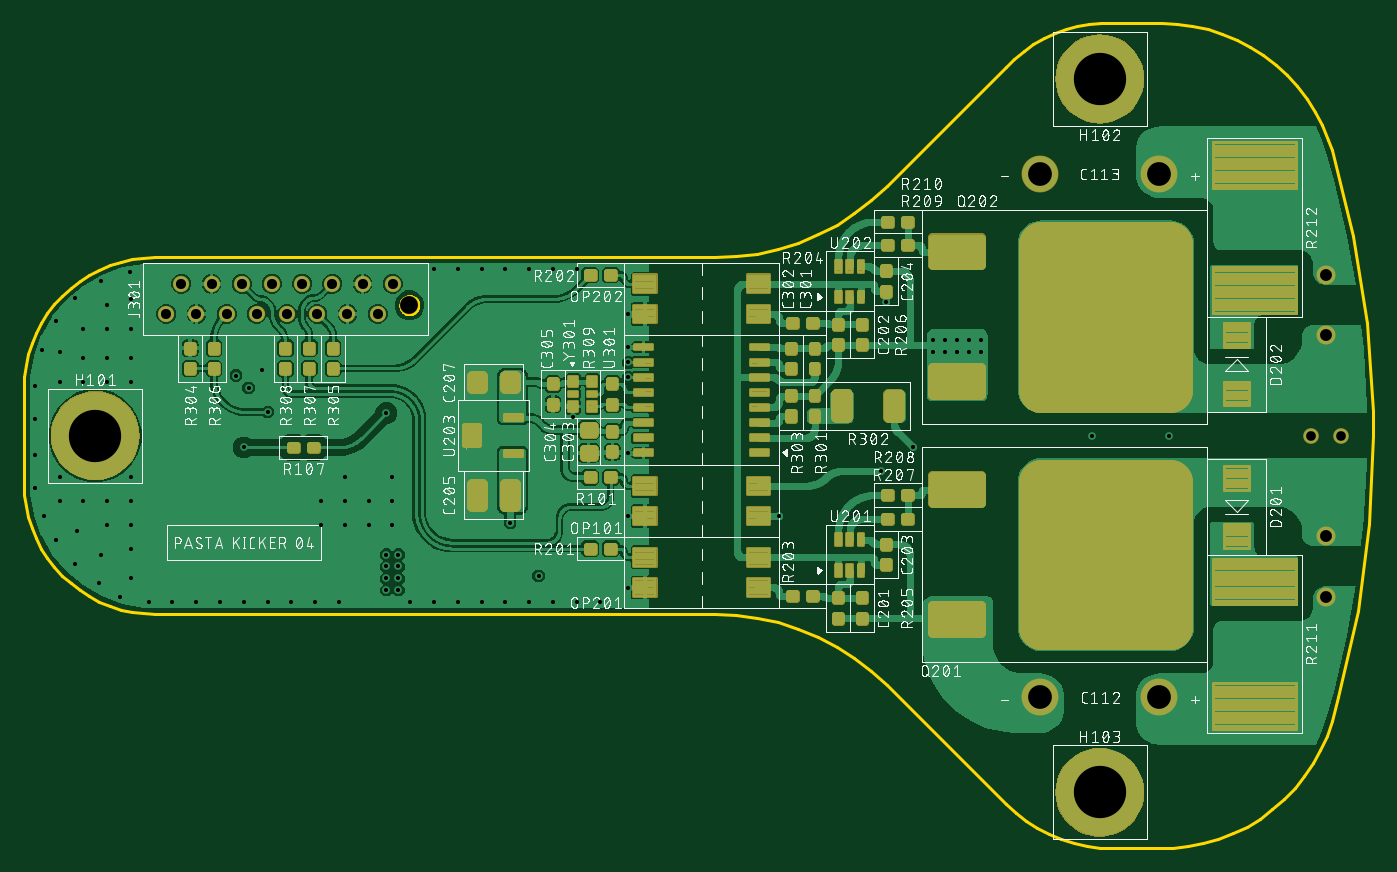
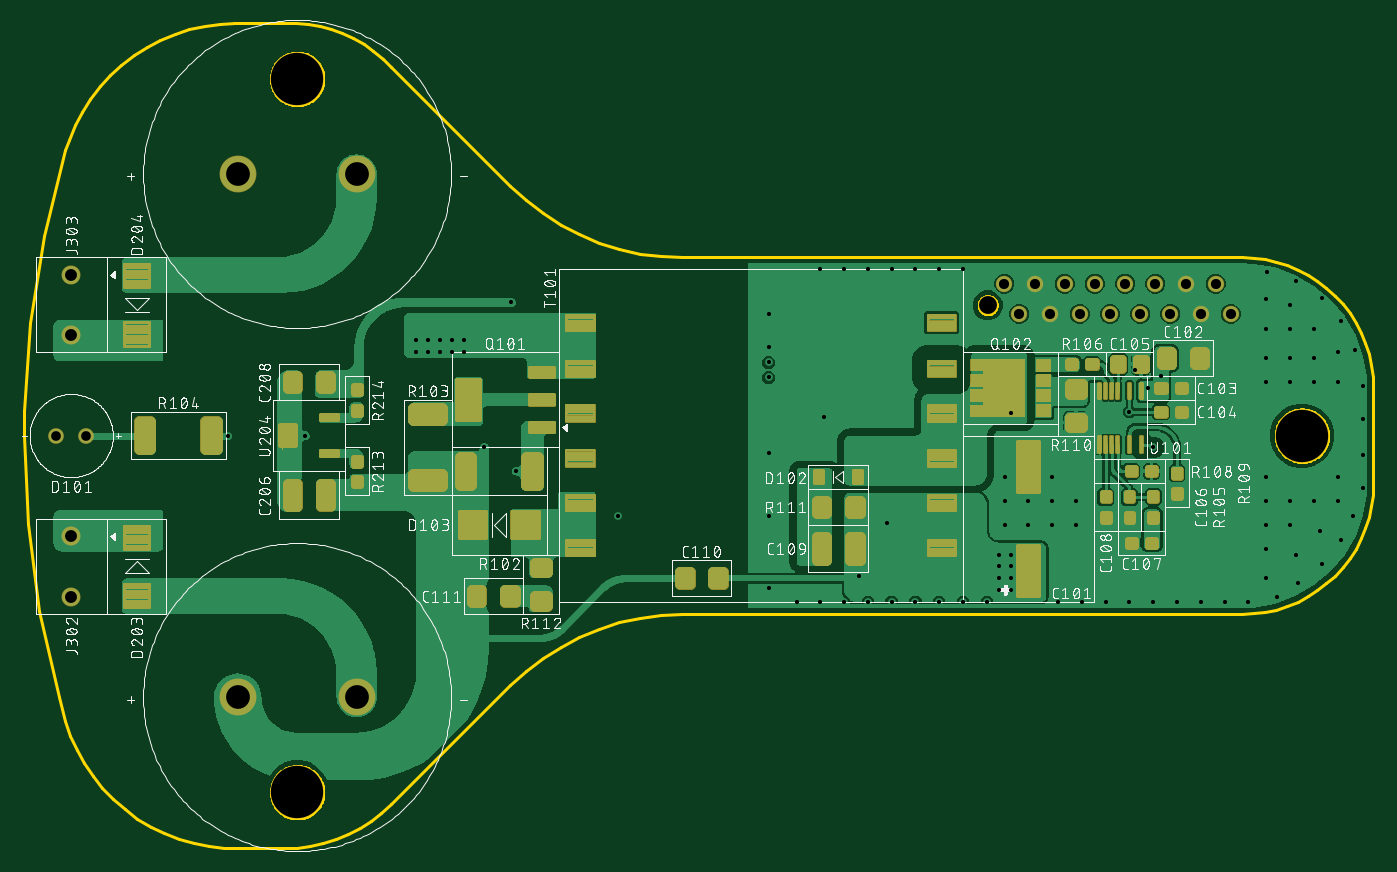
Circuit board: 10 layer files. Board 113.5 x 69.4 mm.
- bottom_copper: copper_bottom_l4.gbr (315033 bytes)
- top_copper: copper_top_l1.gbr (384304 bytes)
- drill: drill_1_16.xln (2094 bytes)
- outline: profile.gbr (10214 bytes)
- bottom_silk: silkscreen_bottom.gbr (292546 bytes)
- top_silk: silkscreen_top.gbr (462468 bytes)
- bottom_mask: soldermask_bottom.gbr (20726 bytes)
- top_mask: soldermask_top.gbr (69553 bytes)
- paste: solderpaste_bottom.gbr (23291 bytes)
- paste: solderpaste_top.gbr (46958 bytes)

=== bottom_copper: copper_bottom_l4.gbr (315033 bytes, source omitted) ===
=== top_copper: copper_top_l1.gbr (384304 bytes, source omitted) ===
=== drill: drill_1_16.xln ===
M48
;GenerationSoftware,Autodesk,EAGLE,9.6.2*%
;CreationDate,2023-01-29T16:43:31Z*%
FMAT,2
ICI,OFF
METRIC,TZ,000.000
T7C0.350
T6C0.813
T5C0.850
T4C1.000
T3C1.500
T2C2.000
T1C4.400
%
G90
M71
T1
X-22500Y0
X62000Y30000
X62000Y-30000
T2
X57000Y-22000
X67000Y-22000
X57000Y22000
X67000Y22000
T3
X3925Y10970
T4
X81000Y-13540
X81000Y13540
X81000Y8460
X81000Y-8460
T5
X1255Y10230
X2525Y12770
X-15Y12770
X-1285Y10230
X-2555Y12770
X-3825Y10230
X-5095Y12770
X-6365Y10230
X-7635Y12770
X-8905Y10230
X-10175Y12770
X-11445Y10230
X-12715Y12770
X-13985Y10230
X-15255Y12770
X-16525Y10230
T6
X79730Y0
X82270Y0
T7
X-12000Y-14000
X-10000Y-14000
X-8000Y-14000
X-6000Y-14000
X-4000Y-14000
X-2000Y-14000
X4000Y-14000
X6000Y-14000
X8000Y-14000
X10000Y-14000
X12000Y-14000
X14000Y-14000
X16000Y-14000
X18000Y-14000
X20000Y-14000
X2500Y-3500
X2500Y-5500
X500Y-5500
X-1500Y-5500
X-1500Y-3500
X-3500Y-5500
X-3500Y-7500
X-1500Y-7500
X500Y-7500
X2500Y-7500
X-19500Y-12000
X-19500Y-9500
X-22000Y-10000
X-21500Y-7500
X-24000Y-8000
X-19500Y-7500
X-19500Y-5500
X-21500Y-5500
X-23500Y-5500
X-25500Y-5500
X-25500Y4500
X-23500Y4500
X-21500Y4500
X-19500Y4500
X-19500Y6500
X-21500Y6500
X-23500Y6500
X-27600Y4200
X-23500Y9000
X-21500Y9000
X-19500Y9000
X-21500Y11000
X-19500Y11500
X-19500Y-3500
X-25500Y-3500
X-8500Y5500
X2000Y-13000
X2000Y-12000
X2000Y-11000
X2000Y-10000
X3000Y-10000
X3000Y-11000
X3000Y-12000
X3000Y-13000
X-10650Y5050
X-9600Y4000
X12400Y-7350
X14786Y-11786
X2000Y1900
X-10000Y-1000
X43600Y-3000
X52000Y8000
X52000Y7000
X51000Y7000
X51000Y8000
X50000Y8000
X50000Y7000
X48000Y7000
X48000Y8000
X49000Y8000
X49000Y7000
X61350Y0
X22350Y-12800
X67850Y0
X46250Y-950
X44000Y11200
X-8000Y2000
X22350Y6150
X22350Y4900
X22350Y-6750
X22350Y10250
X22350Y7450
X22350Y-1450
X17700Y1550
X-19600Y13800
X6000Y14000
X8000Y14000
X10000Y14000
X12000Y14000
X14000Y14000
X-25500Y7000
X16000Y14000
X18000Y14000
X-22000Y13000
X-24200Y11600
X-25800Y9600
X-27000Y7200
X-27600Y1400
X-27600Y-1600
X-27600Y-4400
X-26800Y-6800
X-25800Y-8800
X-24200Y-10800
X-22200Y-12400
X-20400Y-13600
X-18000Y-14000
X-16000Y-14000
X-14000Y-14000
X35000Y-6750
M30
=== outline: profile.gbr (10214 bytes, source omitted) ===
=== bottom_silk: silkscreen_bottom.gbr (292546 bytes, source omitted) ===
=== top_silk: silkscreen_top.gbr (462468 bytes, source omitted) ===
=== bottom_mask: soldermask_bottom.gbr (20726 bytes, source omitted) ===
=== top_mask: soldermask_top.gbr (69553 bytes, source omitted) ===
=== paste: solderpaste_bottom.gbr (23291 bytes, source omitted) ===
=== paste: solderpaste_top.gbr (46958 bytes, source omitted) ===
